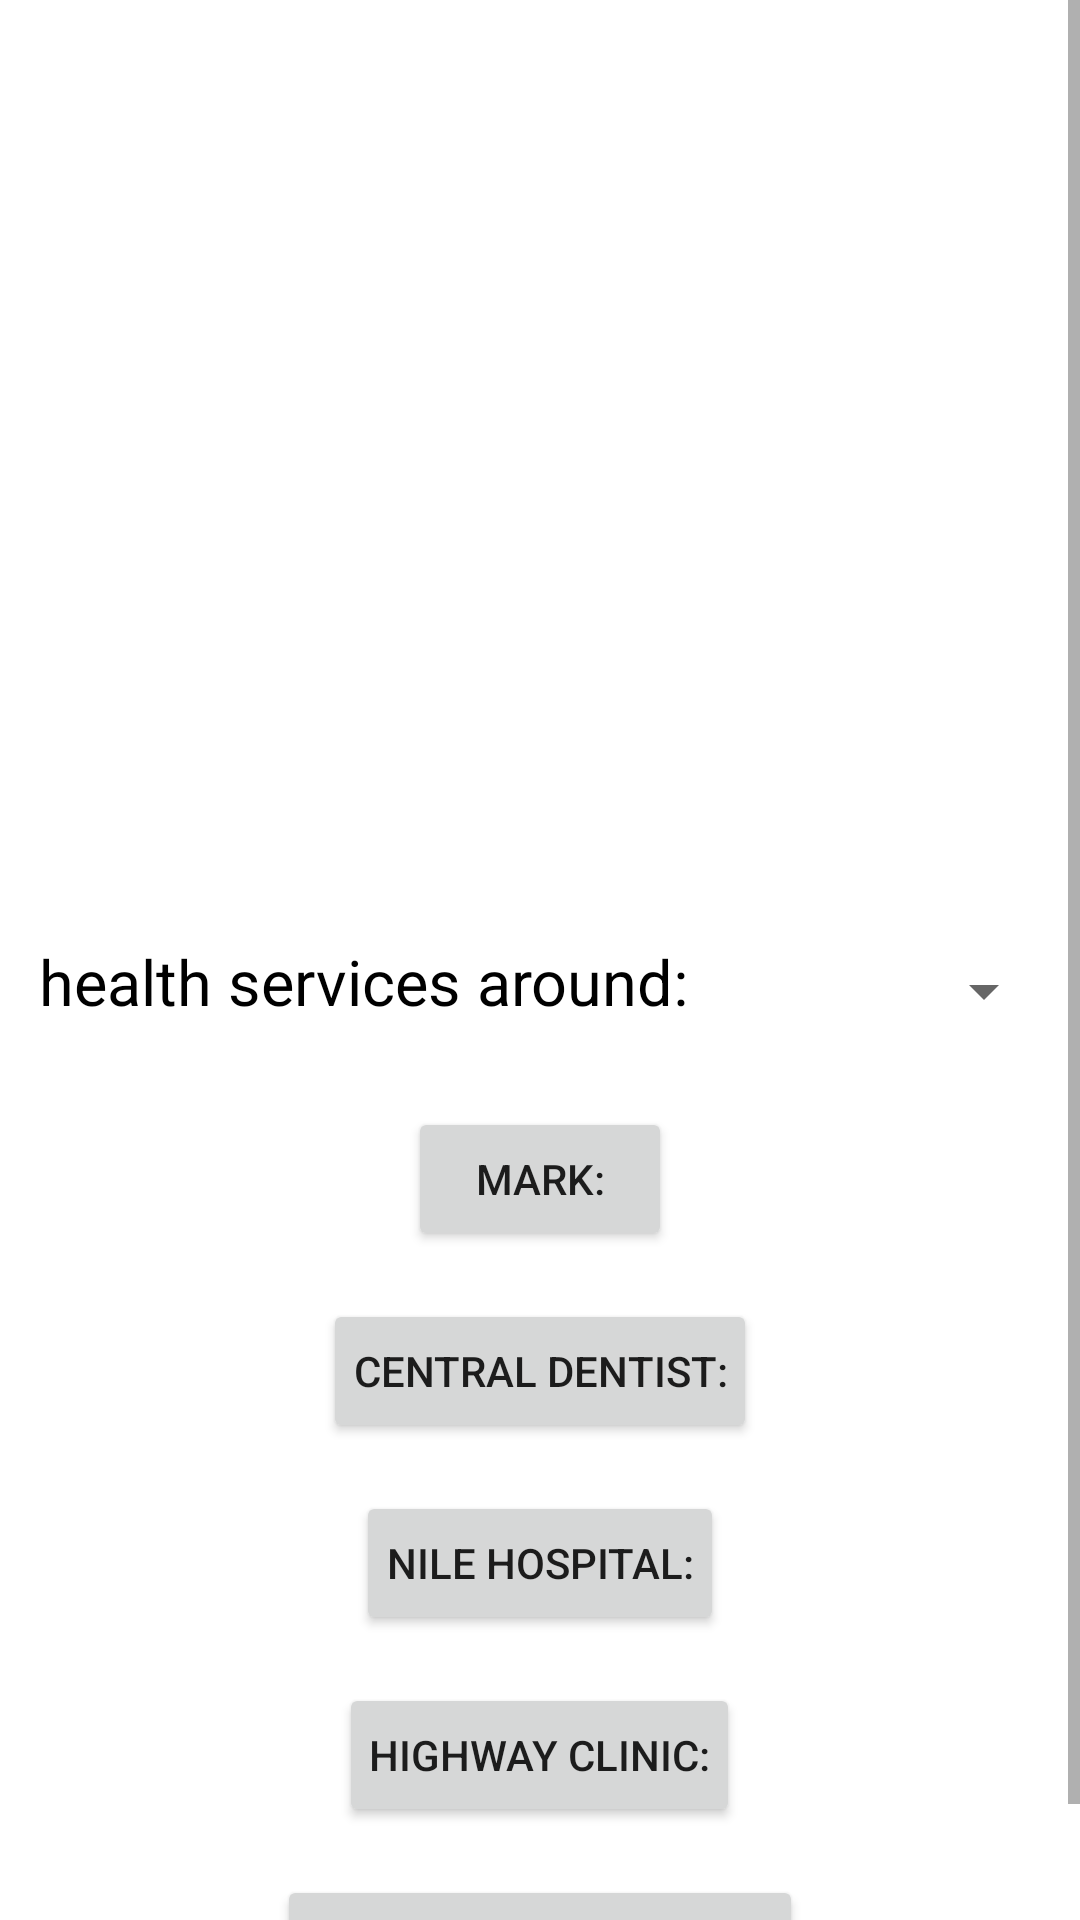

Here is an Android app screen rendered from its layout file. Give the layout XML and the strings, colors and styles it references.
<!-- AndroidManifest.xml: application theme Theme.Health_services_locating -->
<!-- res/layout/activity_health_centres_in_nakawa.xml -->
<?xml version="1.0" encoding="utf-8"?>
<ScrollView android:layout_width="match_parent"
    android:layout_height="match_parent"
    xmlns:android="http://schemas.android.com/apk/res/android" >
    <LinearLayout xmlns:android="http://schemas.android.com/apk/res/android"
        xmlns:app="http://schemas.android.com/apk/res-auto"
        xmlns:tools="http://schemas.android.com/tools"
        android:layout_width="match_parent"
        android:layout_height="match_parent"
        android:orientation="vertical"
        tools:context=".hostelsinrwebikona">


        <ImageView
            android:layout_width="match_parent"
            android:layout_height="300dp"
            android:id="@+id/imageH"
            android:scaleType="fitXY">

        </ImageView>

        <LinearLayout
            android:layout_width="match_parent"
            android:layout_height="wrap_content"
            android:orientation="horizontal">
            <androidx.cardview.widget.CardView
                android:layout_width="match_parent"
                android:layout_height="wrap_content">

            </androidx.cardview.widget.CardView>
        </LinearLayout>
        <LinearLayout
            android:layout_width="match_parent"
            android:layout_height="45dp"
            android:layout_margin="8dp"
            android:orientation="horizontal">
            <TextView

                android:layout_width="wrap_content"
                android:layout_height="40dp"
                android:textSize="21sp"
                android:padding="5dp"
                android:text="health services around:"
                android:layout_weight="1"
                android:textColor="#000"/>
            <Spinner
                android:layout_width="wrap_content"
                android:layout_height="match_parent"
                android:id="@+id/Atype"></Spinner>
        </LinearLayout>
        <LinearLayout
            android:layout_width="match_parent"
            android:layout_height="match_parent"
            android:layout_margin="8dp"
            android:orientation="horizontal"
            android:gravity="center"
            >
            <Button
                android:layout_width="wrap_content"
                android:id="@+id/Add"
                android:padding="10dp"
                android:layout_height="wrap_content"
                android:layout_gravity="center"
                android:gravity="center"
                android:text="Mark:"></Button></LinearLayout>
        <LinearLayout
            android:layout_width="match_parent"
            android:layout_height="match_parent"
            android:layout_margin="8dp"
            android:orientation="horizontal"
            android:gravity="center"
            >
            <Button
                android:layout_width="wrap_content"
                android:id="@+id/edii"
                android:padding="10dp"
                android:layout_height="wrap_content"
                android:layout_gravity="center"
                android:gravity="center"
                android:text="central dentist:"></Button></LinearLayout>
        <LinearLayout
            android:layout_width="match_parent"
            android:layout_height="match_parent"
            android:layout_margin="8dp"
            android:orientation="horizontal"
            android:gravity="center"
            >
            <Button
                android:layout_width="wrap_content"
                android:id="@+id/weed"
                android:padding="10dp"
                android:layout_height="wrap_content"
                android:layout_gravity="center"
                android:gravity="center"
                android:text="Nile hospital:"></Button></LinearLayout>
        <LinearLayout
            android:layout_width="match_parent"
            android:layout_height="match_parent"
            android:layout_margin="8dp"
            android:orientation="horizontal"
            android:gravity="center"
            >
            <Button
                android:layout_width="wrap_content"
                android:id="@+id/weaker"
                android:padding="10dp"
                android:layout_height="wrap_content"
                android:layout_gravity="center"
                android:gravity="center"
                android:text="Highway clinic:"></Button></LinearLayout>
        <LinearLayout
            android:layout_width="match_parent"
            android:layout_height="match_parent"
            android:layout_margin="8dp"
            android:orientation="horizontal"
            android:gravity="center"
            >
            <Button
                android:layout_width="wrap_content"
                android:id="@+id/wheels"
                android:padding="10dp"
                android:layout_height="wrap_content"
                android:layout_gravity="center"
                android:gravity="center"
                android:text="Big boss lab testing:"></Button></LinearLayout>
    </LinearLayout>
</ScrollView>
<!-- resources referenced by this layout -->
<resources>
  <style name="Theme.Health_services_locating" parent="Theme.MaterialComponents.DayNight.DarkActionBar">
          
          <item name="colorPrimary">@color/purple_500</item>
          <item name="colorPrimaryVariant">@color/purple_700</item>
          <item name="colorOnPrimary">@color/white</item>
          
          <item name="colorSecondary">@color/teal_200</item>
          <item name="colorSecondaryVariant">@color/teal_700</item>
          <item name="colorOnSecondary">@color/black</item>
          
          <item name="android:statusBarColor" tools:targetApi="l">?attr/colorPrimaryVariant</item>
          
      </style>
  <!-- not gathered from this repository: default colours our renderer supplied (Android Studio template values) -->
  <color name="purple_500">#FF6200EE</color>
  <color name="purple_700">#FF3700B3</color>
  <color name="teal_200">#FF03DAC5</color>
  <color name="teal_700">#FF018786</color>
  <color name="black">#FF000000</color>
  <color name="white">#FFFFFFFF</color>
</resources>
